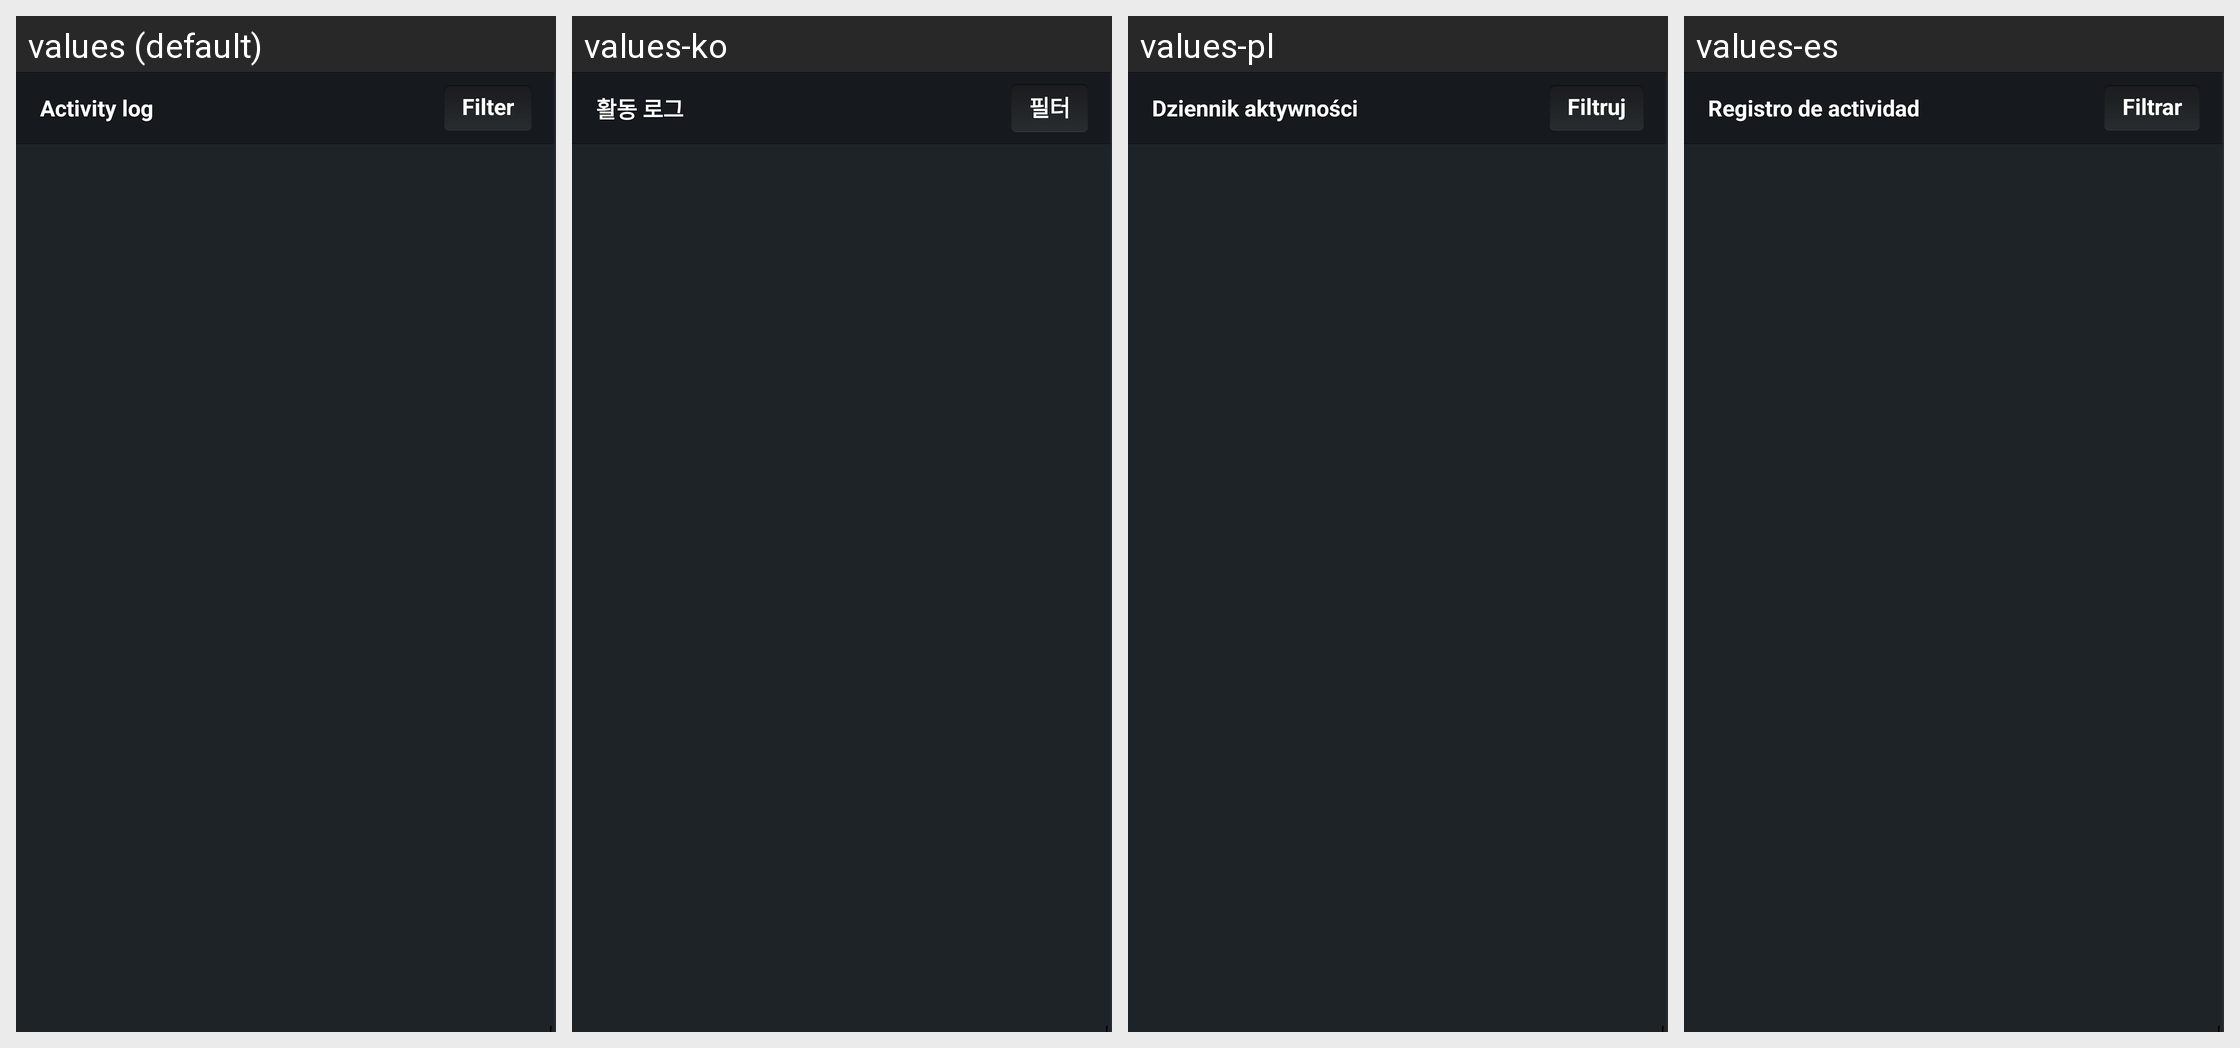

Locale-by-locale string values for the Android screen shown in this grid:
Android screen res/layout/fragment_global_activity_log.xml rendered under 4 locales, left to right: values (default), values-ko, values-pl, values-es. Device: Nexus 5 (rendered at 1080×1920; each locale shown at half size, 540×960, under a caption strip naming it); theme Theme.Avast.MobileSecurity.
Other locales in the repository, not shown: values-ca, values-cs, values-de, values-fr, values-hu, values-it, values-ja, values-nl, values-pt, values-ru, values-tr, values-vi, values-zh-rCN, values-zh-rTW.
Strings drawn on this screen, with the default value and each locale's value (text and hints the layout hard-codes, and strings that could not be matched under every locale, appear in the picture but are not listed):

l_global_activity_log_title
  values: Activity log
  values-ko: 활동 로그
  values-pl: Dziennik aktywności
  values-es: Registro de actividad

l_global_activity_log_filter
  values: Filter
  values-ko: 필터
  values-pl: Filtruj
  values-es: Filtrar
